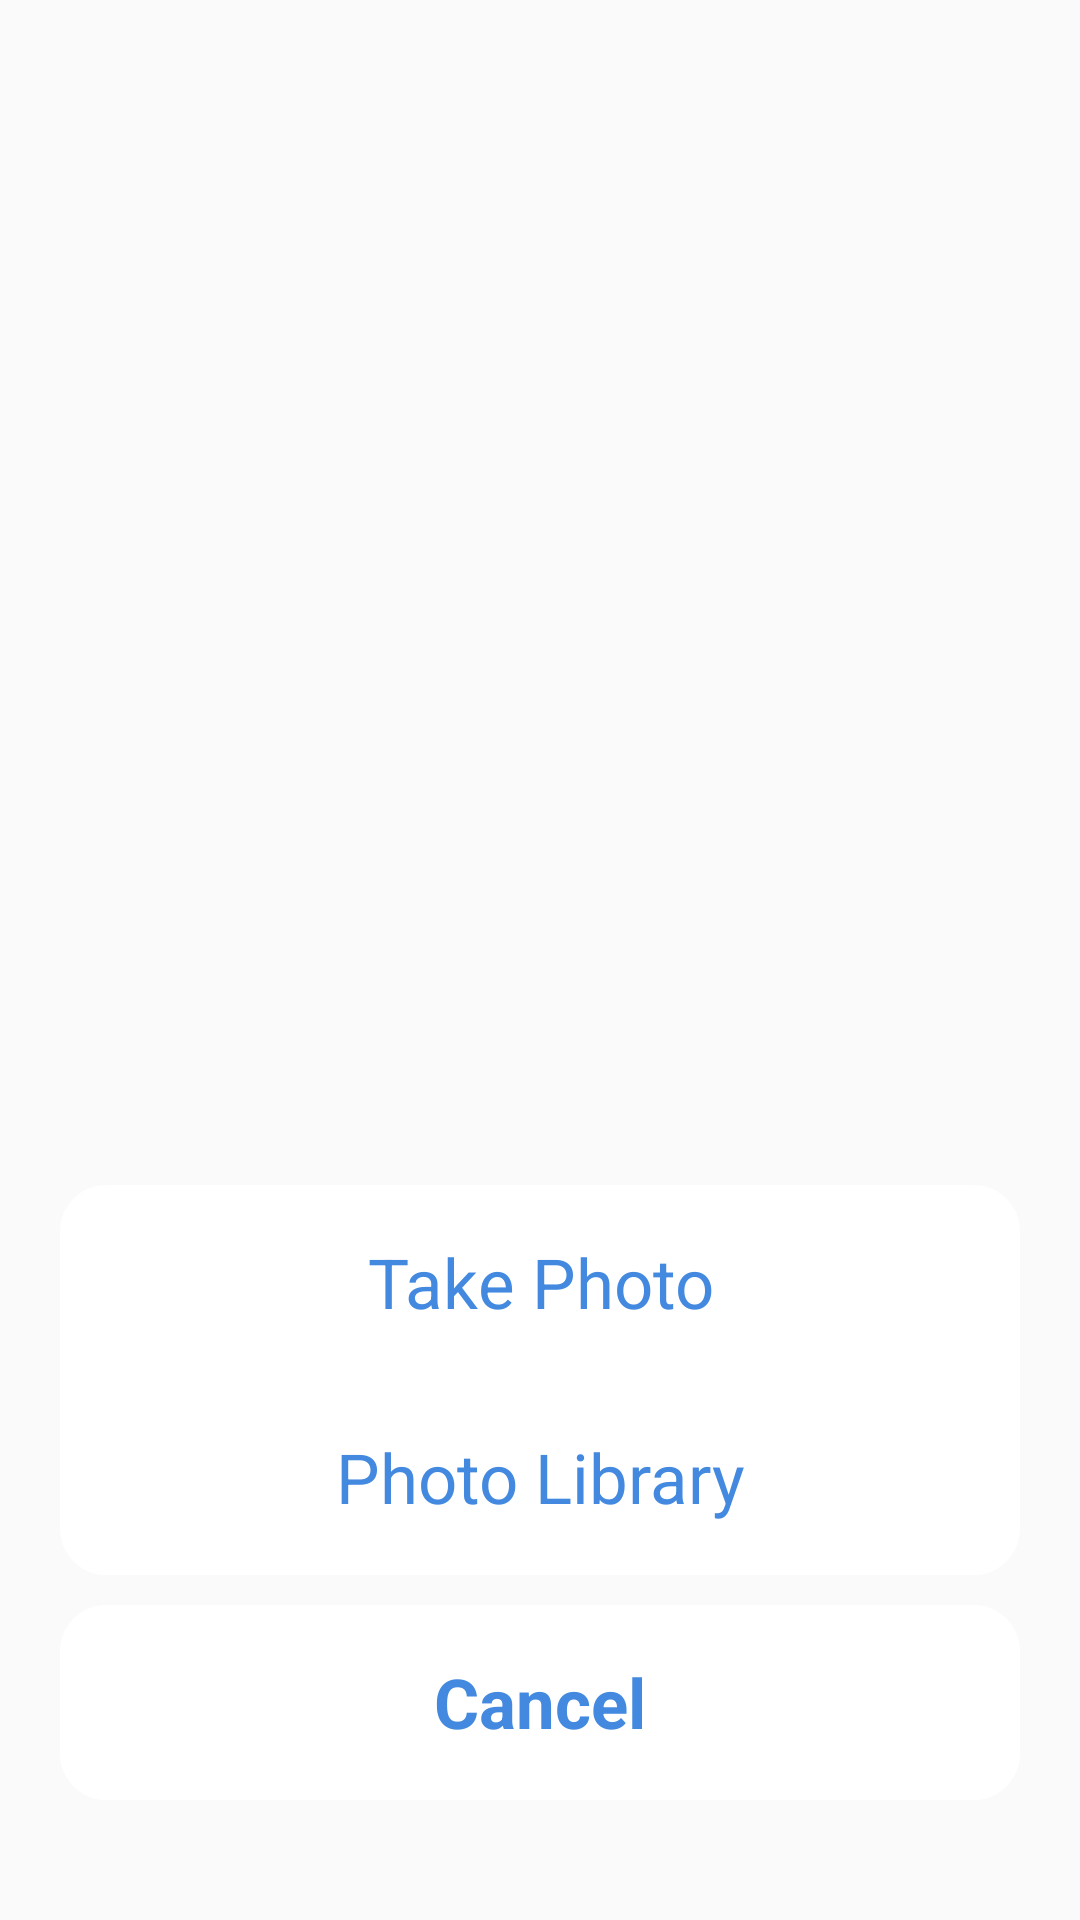

The Android layout XML behind this screen, and the referenced resources:
<!-- AndroidManifest.xml: application theme AppTheme -->
<!-- res/layout/dialog_custom_camera_gallery.xml -->
<?xml version="1.0" encoding="utf-8"?>
<RelativeLayout xmlns:android="http://schemas.android.com/apk/res/android"
    android:id="@+id/topbox"
    android:layout_width="match_parent"
    android:layout_height="match_parent"
    android:background="@drawable/transparentimg"
    android:orientation="vertical">

<LinearLayout
    android:layout_width="match_parent"
    android:orientation="vertical"
    android:gravity="center|bottom"
    android:layout_margin="20dp"
    android:layout_alignParentBottom="true"
    android:layout_height="match_parent">
    <LinearLayout
        android:id="@+id/m_btn"
        android:layout_width="match_parent"
        android:layout_height="wrap_content"
        android:background="@drawable/rounded_border_whites"
        android:orientation="vertical"
        >
        <TextView
            android:id="@+id/btnCamera"
            android:layout_width="match_parent"
            android:layout_height="65dp"
            android:text="Take Photo"
            android:gravity="center"
            android:textSize="23sp"
            android:textColor="@color/blue"
            android:visibility="visible"
             />
        <TextView
            android:id="@+id/btnGallery"
            android:layout_width="match_parent"
            android:layout_height="65dp"
            android:text="Photo Library"
            android:gravity="center"
            android:textSize="23sp"
            android:textColor="@color/blue"
            />
    </LinearLayout>
    <LinearLayout
        android:layout_width="match_parent"
        android:layout_height="wrap_content"
        android:layout_marginTop="10dp"
        android:layout_marginBottom="20dp"
        android:orientation="vertical"
        >
        <TextView
            android:id="@+id/btnCancel"
            android:layout_width="match_parent"
            android:layout_height="65dp"
            android:text="Cancel"
            android:gravity="center"
            android:textStyle="bold"
            android:textColor="@color/blue"
            android:background="@drawable/rounded_border_whites"
            android:textSize="23sp"
            />

     </LinearLayout>
</LinearLayout>
</RelativeLayout>
<!-- resources referenced by this layout -->
<resources>
  <color name="blue">#4389df</color>
  <!-- drawable rounded_border_whites (drawable) -->
  <?xml version="1.0" encoding="utf-8"?>
  <shape xmlns:android="http://schemas.android.com/apk/res/android"
      android:shape="rectangle" >
      <solid android:color="@color/white"
          />
      <corners android:radius="15dip" />
      <stroke
          android:width="1dp"
          android:color="@color/white"
          />
  </shape>
  <!-- drawable transparentimg: png bitmap (drawable, 1392 bytes) -->
  <style name="AppTheme" parent="Theme.AppCompat.Light.DarkActionBar">
          
          <item name="colorPrimary">@color/colorPrimary</item>
          <item name="colorPrimaryDark">@color/colorPrimaryDark</item>
          <item name="colorAccent">@color/colorAccent</item>
  
  
      </style>
  <color name="white">#FFFFFF</color>
  <color name="colorPrimary">#f9f9f9</color>
  <color name="colorPrimaryDark">#929292</color>
  <color name="colorAccent">#929292</color>
</resources>
